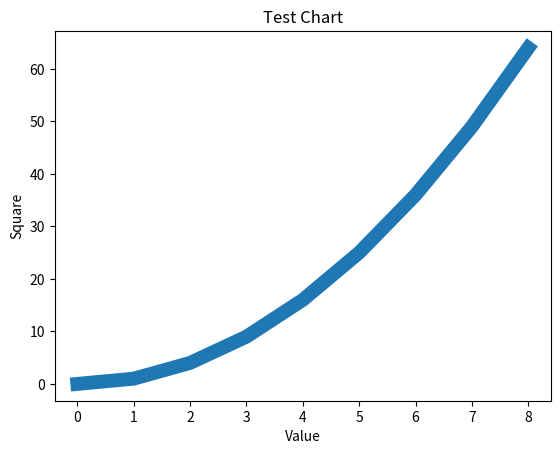

This chart was generated by the following Python code:
# ch20_5.py
import matplotlib.pyplot as plt

squares = [0, 1, 4, 9, 16, 25, 36, 49, 64]
plt.plot(squares, lw=10)       # 串列squares數據是y軸的值, 線條寬度是10
plt.title('Test Chart')
plt.xlabel('Value')
plt.ylabel('Square')
plt.show()


